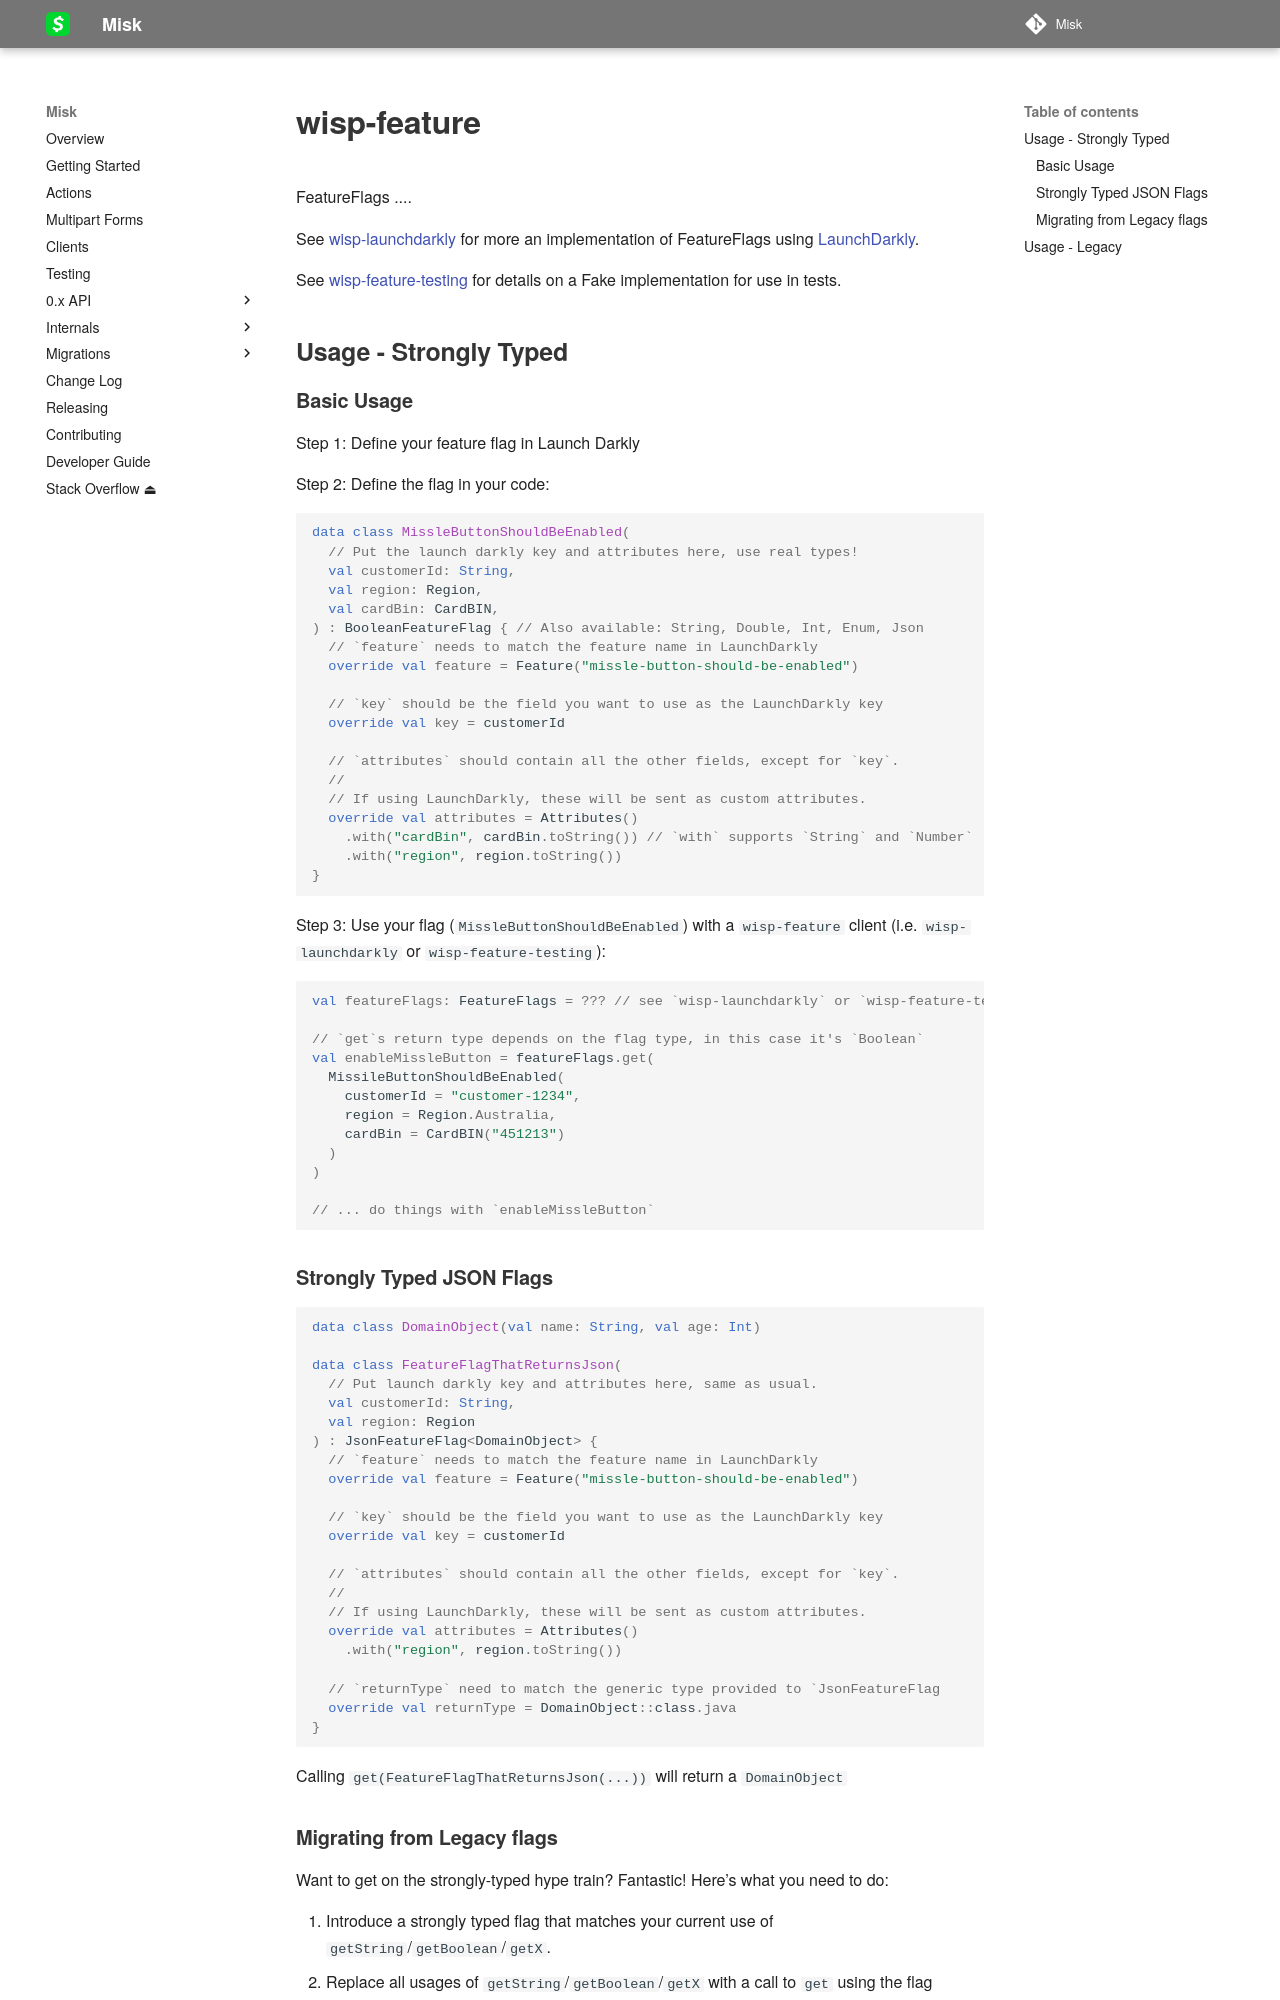

repository: cashapp/misk · page: wisp/wisp-feature/index.html · generator: mkdocs

# wisp-feature

FeatureFlags ....

See [wisp-launchdarkly](https://github.com/cashapp/wisp/tree/main/wisp-launchdarkly) for more an implementation of
FeatureFlags using [LaunchDarkly](https://launchdarkly.com/).

See [wisp-feature-testing](https://github.com/cashapp/wisp/tree/main/wisp-feature-testing)
for details on a Fake implementation for use in tests.

## Usage - Strongly Typed

### Basic Usage

Step 1: Define your feature flag in Launch Darkly

Step 2: Define the flag in your code:

```kotlin
data class MissleButtonShouldBeEnabled(
  // Put the launch darkly key and attributes here, use real types!
  val customerId: String,
  val region: Region,
  val cardBin: CardBIN,
) : BooleanFeatureFlag { // Also available: String, Double, Int, Enum, Json
  // `feature` needs to match the feature name in LaunchDarkly
  override val feature = Feature("missle-button-should-be-enabled")
  
  // `key` should be the field you want to use as the LaunchDarkly key
  override val key = customerId
  
  // `attributes` should contain all the other fields, except for `key`. 
  //
  // If using LaunchDarkly, these will be sent as custom attributes.
  override val attributes = Attributes()
    .with("cardBin", cardBin.toString()) // `with` supports `String` and `Number`
    .with("region", region.toString())
}
```

Step 3: Use your flag (`MissleButtonShouldBeEnabled`) with a `wisp-feature` client (i.e. `wisp-launchdarkly`
or `wisp-feature-testing`):

```kotlin
val featureFlags: FeatureFlags = ??? // see `wisp-launchdarkly` or `wisp-feature-testing` for how to get `featureFlags`

// `get`s return type depends on the flag type, in this case it's `Boolean`
val enableMissleButton = featureFlags.get(
  MissileButtonShouldBeEnabled(
    customerId = "customer-1234",
    region = Region.Australia,
    cardBin = CardBIN("451213")
  )
)

// ... do things with `enableMissleButton`
```

### Strongly Typed JSON Flags

```kotlin
data class DomainObject(val name: String, val age: Int)

data class FeatureFlagThatReturnsJson(
  // Put launch darkly key and attributes here, same as usual.  
  val customerId: String,
  val region: Region
) : JsonFeatureFlag<DomainObject> {
  // `feature` needs to match the feature name in LaunchDarkly
  override val feature = Feature("missle-button-should-be-enabled")

  // `key` should be the field you want to use as the LaunchDarkly key
  override val key = customerId

  // `attributes` should contain all the other fields, except for `key`. 
  //
  // If using LaunchDarkly, these will be sent as custom attributes.
  override val attributes = Attributes()
    .with("region", region.toString())
    
  // `returnType` need to match the generic type provided to `JsonFeatureFlag  
  override val returnType = DomainObject::class.java  
}
```

Calling `get(FeatureFlagThatReturnsJson(...))` will return a `DomainObject`
